11-way image classification set "grape_data" from GitHub (zs1314/Smart-grape-platform); label vocabulary: Auxerrois grape, Cabernet Franc grape, Cabernet Sauvignon grape, Chardonnay grape, Merlot grape, Muller Thurgau grape, Pinot Noir grape, Riesling grape, Sauvignon Blanc grape, Syrah grape, Tempranillo grape.

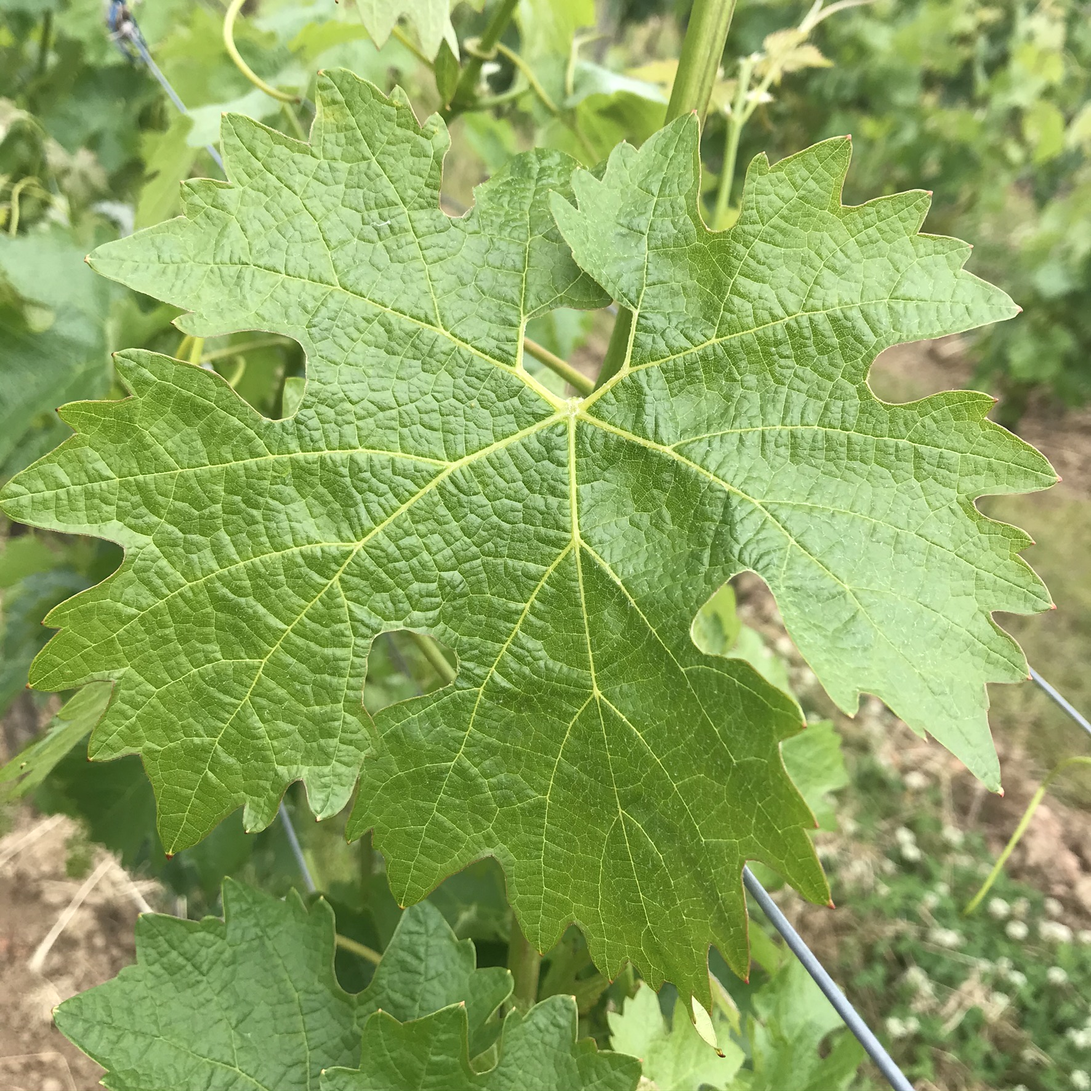
Label: Cabernet Sauvignon grape

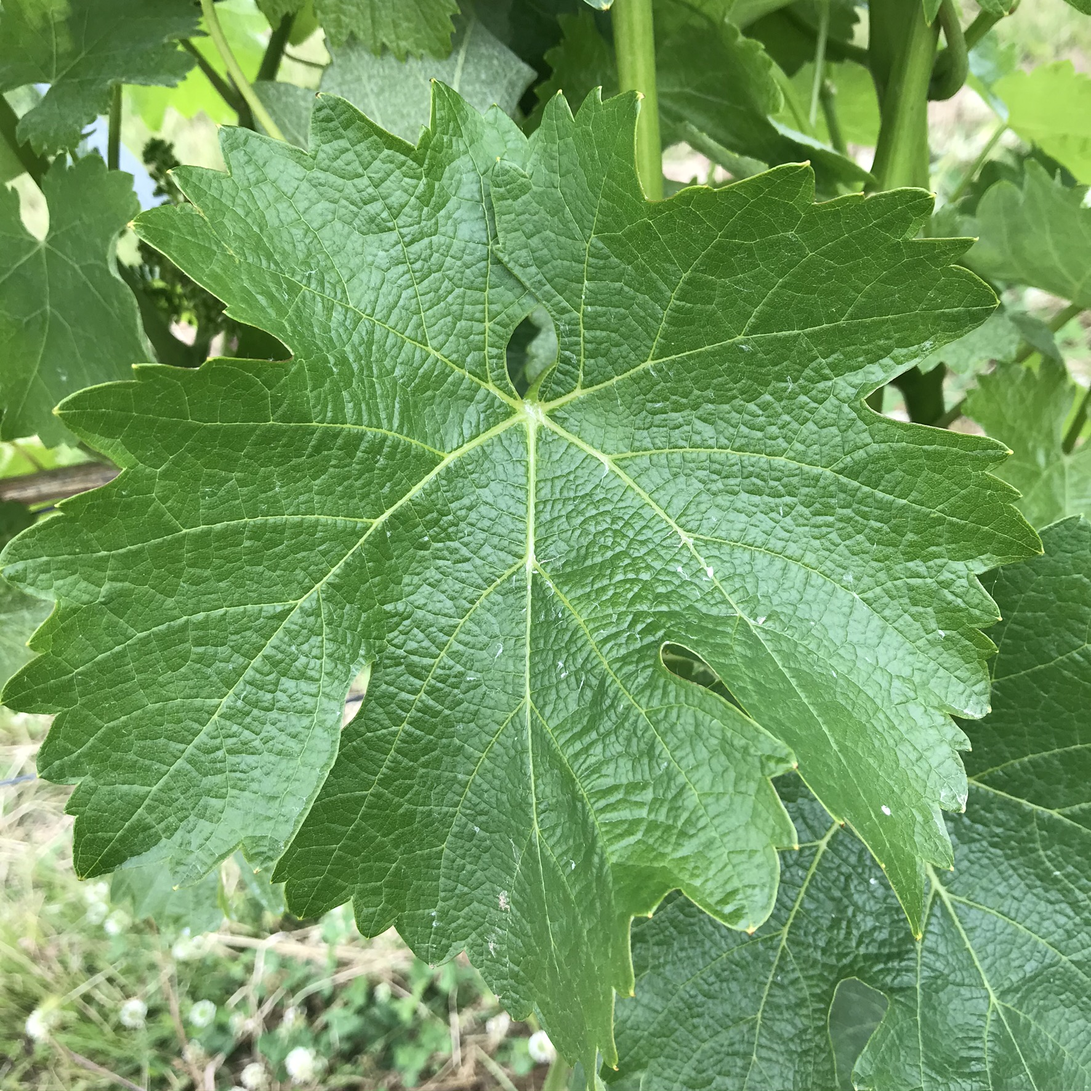
Label: Sauvignon Blanc grape

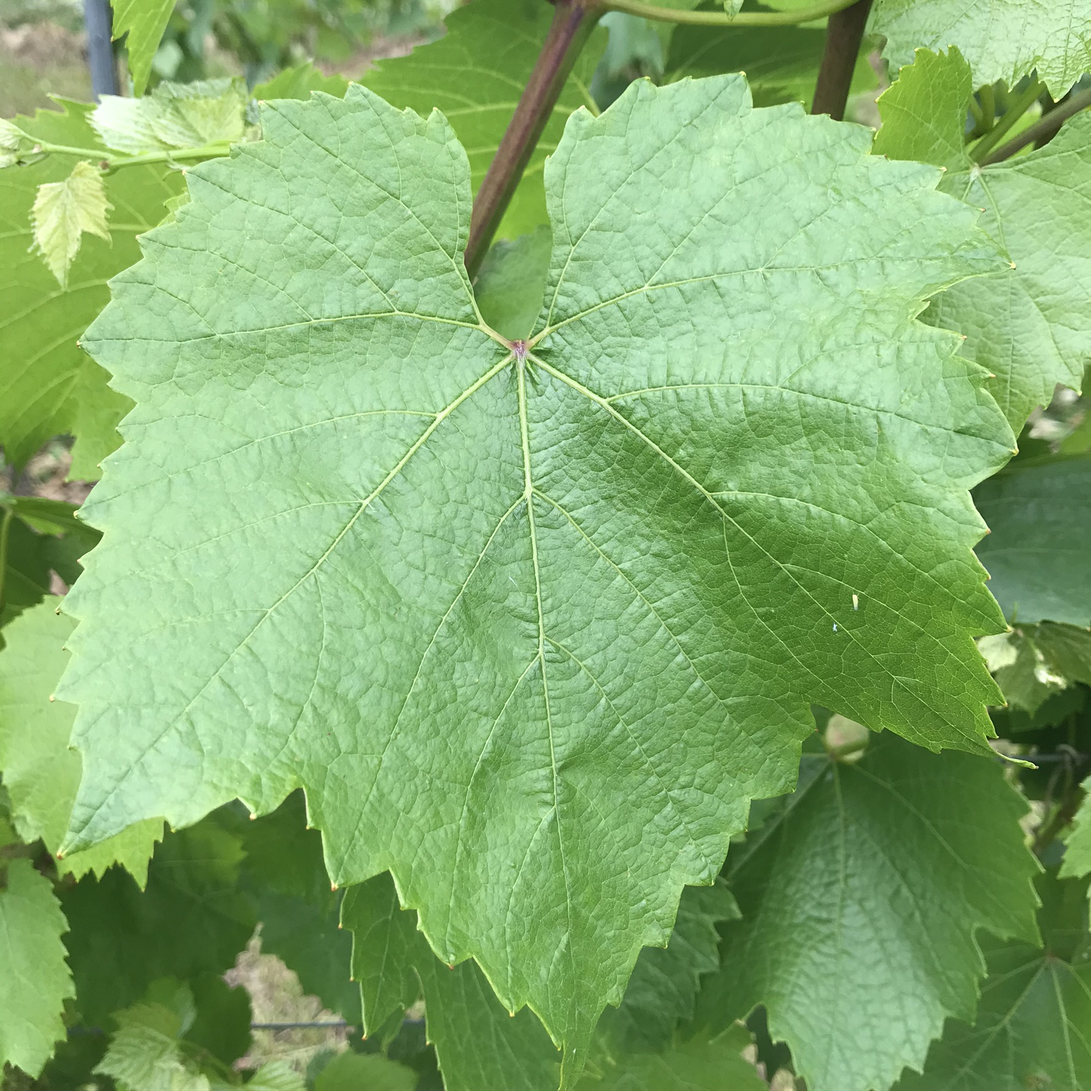
Label: Chardonnay grape

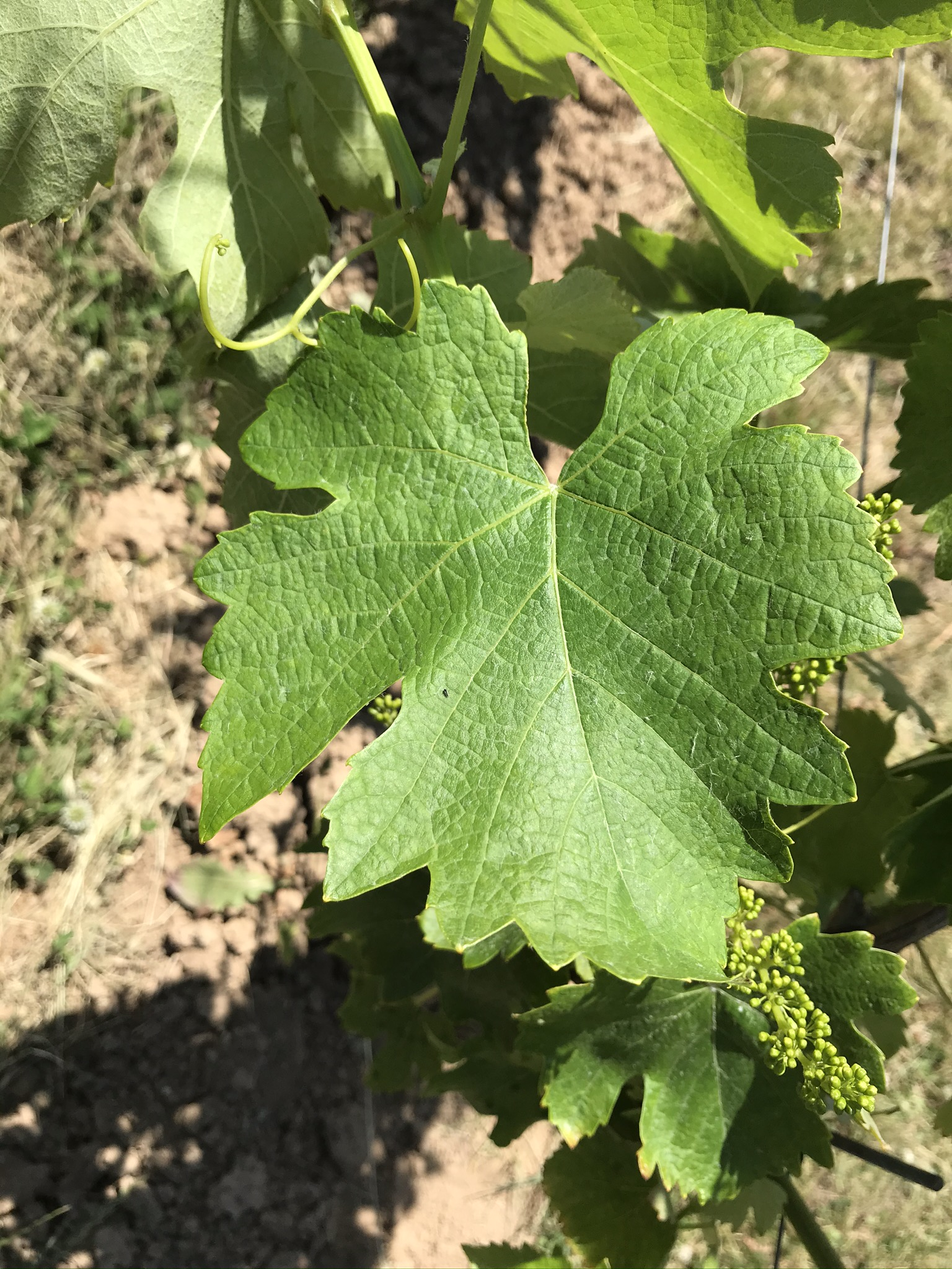
Label: Syrah grape

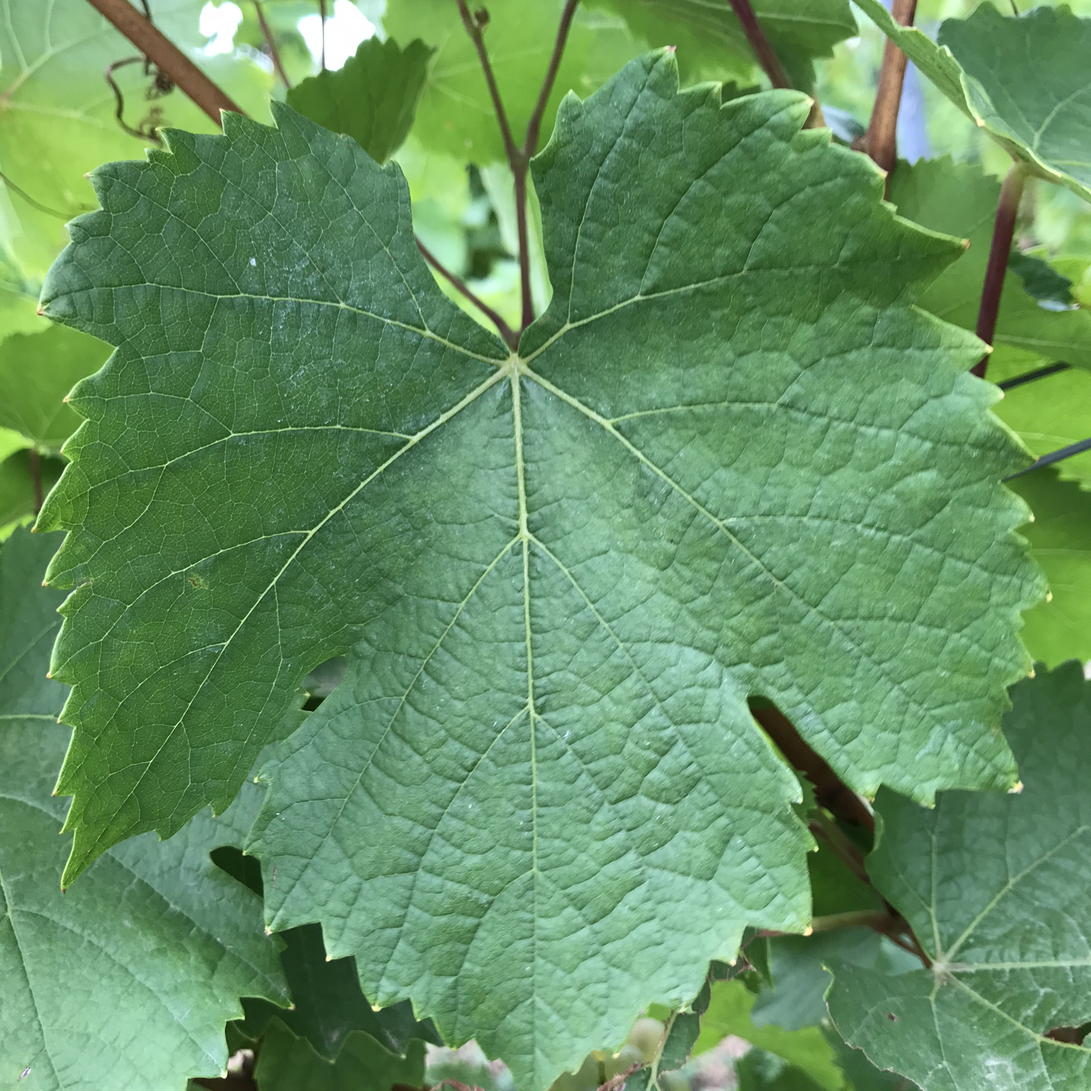
Label: Auxerrois grape

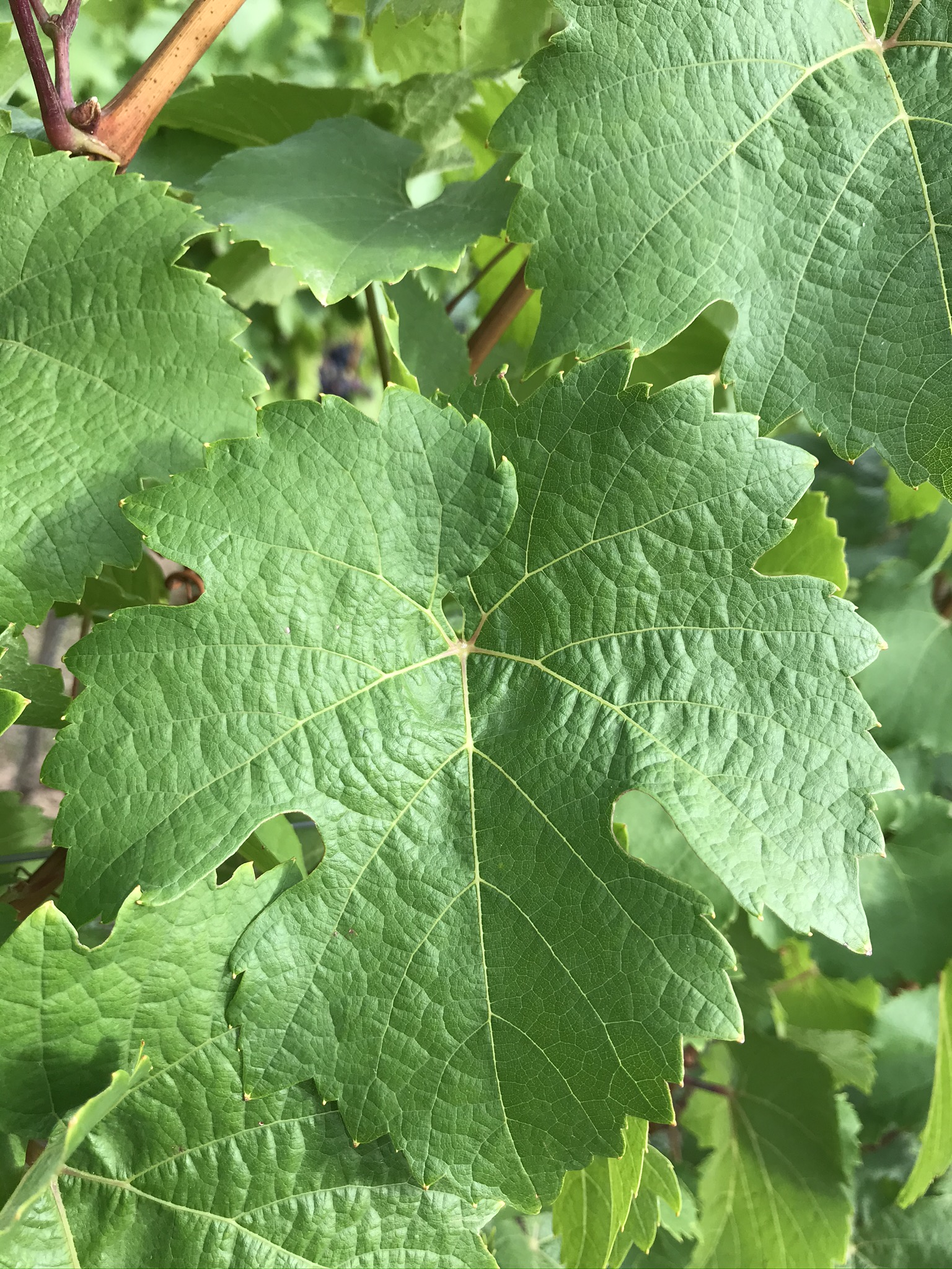
Label: Riesling grape
